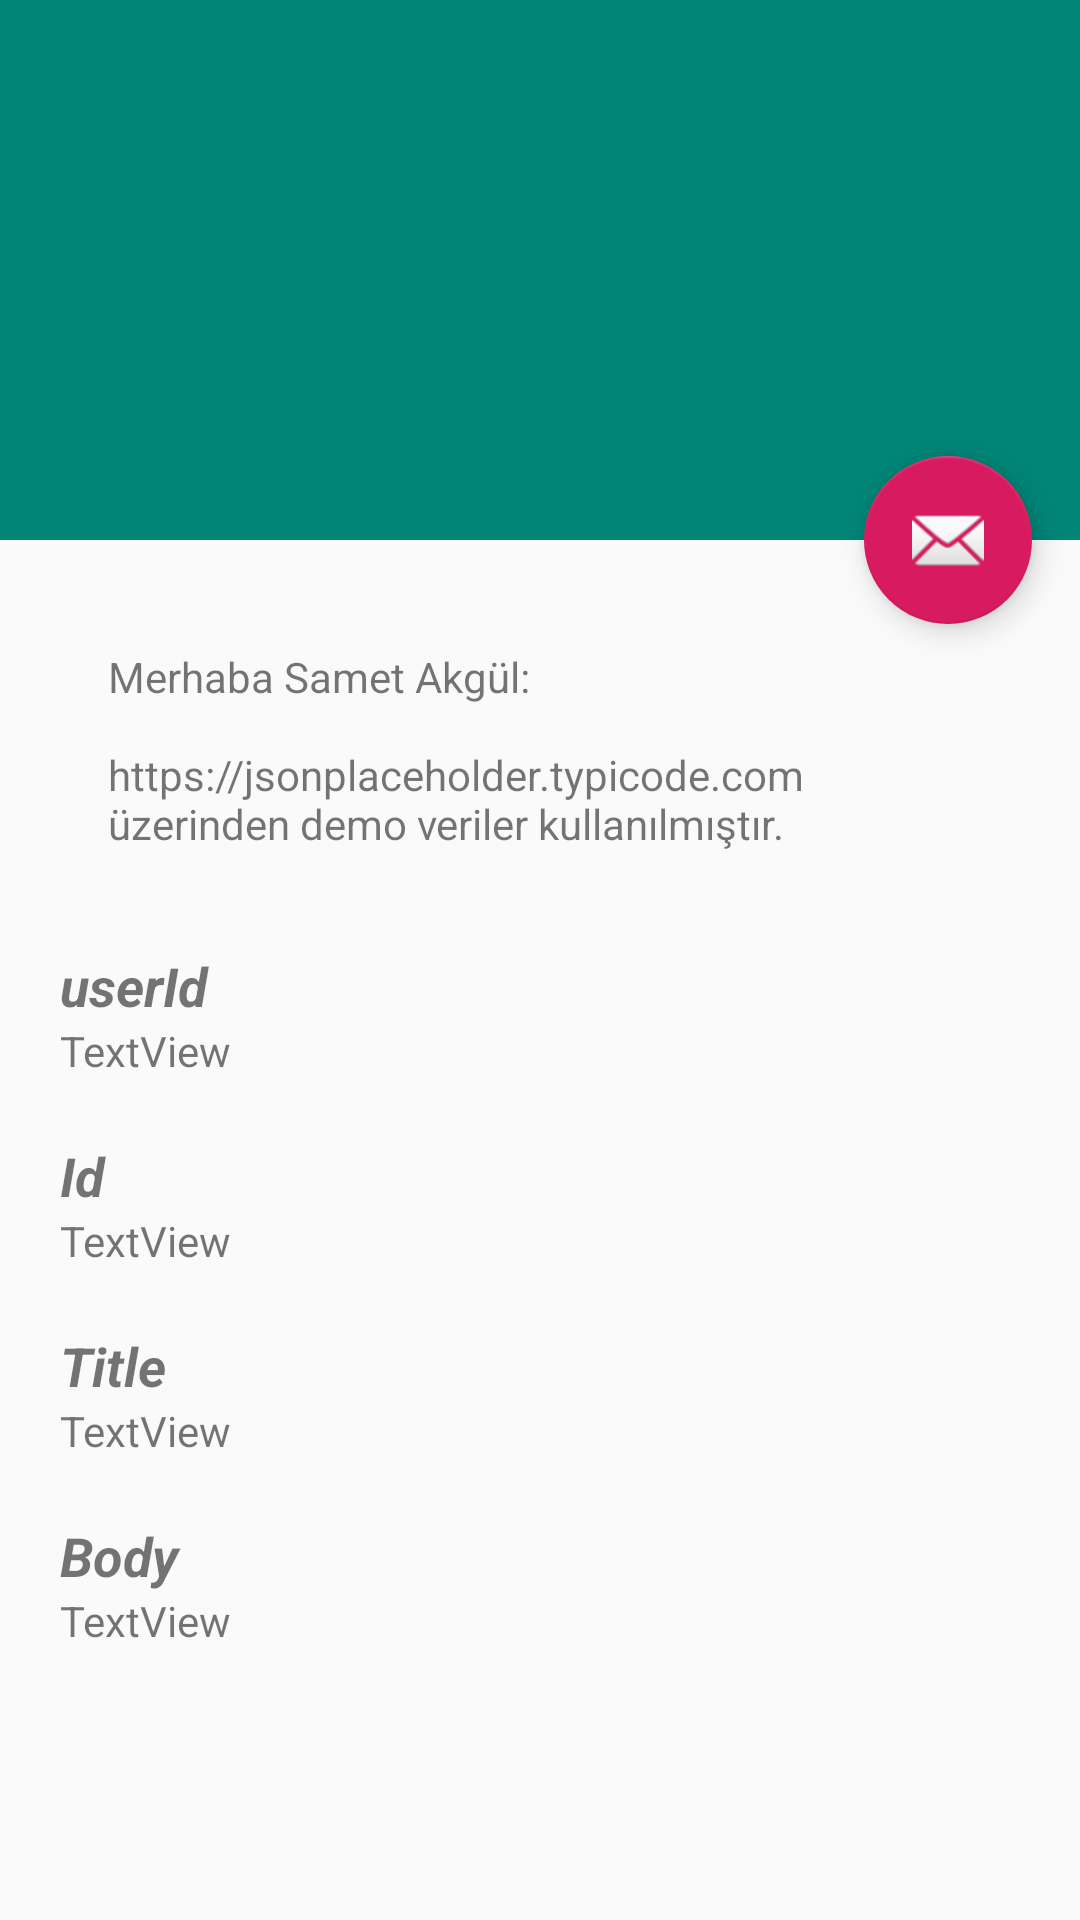

Produce the Android XML layout that renders to this screen, including the resource entries it uses.
<!-- AndroidManifest.xml: activity theme AppTheme.NoActionBar -->
<!-- res/layout/activity_post.xml -->
<?xml version="1.0" encoding="utf-8"?>
<androidx.coordinatorlayout.widget.CoordinatorLayout xmlns:android="http://schemas.android.com/apk/res/android"
    xmlns:app="http://schemas.android.com/apk/res-auto"
    xmlns:tools="http://schemas.android.com/tools"
    android:layout_width="match_parent"
    android:layout_height="match_parent"
    android:fitsSystemWindows="true"
    tools:context=".activity.PostActivity">

    <com.google.android.material.appbar.AppBarLayout
        android:id="@+id/app_bar"
        android:layout_width="match_parent"
        android:layout_height="@dimen/app_bar_height"
        android:fitsSystemWindows="true"
        android:theme="@style/AppTheme.AppBarOverlay">

        <com.google.android.material.appbar.CollapsingToolbarLayout
            android:id="@+id/toolbar_layout"
            android:layout_width="match_parent"
            android:layout_height="match_parent"
            android:fitsSystemWindows="true"
            app:contentScrim="?attr/colorPrimary"
            app:layout_scrollFlags="scroll|exitUntilCollapsed"
            app:toolbarId="@+id/toolbar">

            <androidx.appcompat.widget.Toolbar
                android:id="@+id/toolbar"
                android:layout_width="match_parent"
                android:layout_height="?attr/actionBarSize"
                app:layout_collapseMode="pin"
                app:popupTheme="@style/AppTheme.PopupOverlay" />

        </com.google.android.material.appbar.CollapsingToolbarLayout>
    </com.google.android.material.appbar.AppBarLayout>

    <androidx.core.widget.NestedScrollView
        android:layout_width="match_parent"
        android:layout_height="match_parent"
        app:layout_behavior="@string/appbar_scrolling_view_behavior"
        tools:context=".activity.PostActivity"
        tools:showIn="@layout/activity_post">

        <LinearLayout
            android:layout_width="match_parent"
            android:layout_height="match_parent"
            android:layout_marginLeft="20dp"
            android:layout_marginTop="20dp"
            android:layout_marginRight="20dp"
            android:orientation="vertical">

            <TextView
                android:layout_width="match_parent"
                android:layout_height="wrap_content"
                android:layout_margin="@dimen/text_margin"
                android:text="@string/large_text" />

            <TextView
                android:id="@+id/textView2"
                android:layout_width="match_parent"
                android:layout_height="wrap_content"
                android:text="userId"
                android:textSize="18sp"
                android:textStyle="bold|italic" />

            <TextView
                android:id="@+id/textView_userId"
                android:layout_width="match_parent"
                android:layout_height="wrap_content"
                android:text="TextView" />

            <TextView
                android:id="@+id/textView4"
                android:layout_width="match_parent"
                android:layout_height="wrap_content"
                android:layout_marginTop="20dp"
                android:text="Id"
                android:textSize="18sp"
                android:textStyle="bold|italic" />

            <TextView
                android:id="@+id/textView_Id"
                android:layout_width="match_parent"
                android:layout_height="wrap_content"
                android:text="TextView" />

            <TextView
                android:id="@+id/textView6"
                android:layout_width="match_parent"
                android:layout_height="wrap_content"
                android:layout_marginTop="20dp"
                android:text="Title"
                android:textSize="18sp"
                android:textStyle="bold|italic"  />

            <TextView
                android:id="@+id/textView_title"
                android:layout_width="match_parent"
                android:layout_height="wrap_content"
                android:text="TextView" />

            <TextView
                android:id="@+id/textView8"
                android:layout_width="match_parent"
                android:layout_height="wrap_content"
                android:layout_marginTop="20dp"
                android:text="Body"
                android:textSize="18sp"
                android:textStyle="bold|italic" />

            <TextView
                android:id="@+id/textView_body"
                android:layout_width="match_parent"
                android:layout_height="200dp"
                android:importantForAutofill="yes"
                android:lines="10"
                android:text="TextView" />

        </LinearLayout>

    </androidx.core.widget.NestedScrollView>

    <com.google.android.material.floatingactionbutton.FloatingActionButton
        android:id="@+id/fab"
        android:layout_width="wrap_content"
        android:layout_height="wrap_content"
        android:layout_margin="@dimen/fab_margin"
        app:layout_anchor="@id/app_bar"
        app:layout_anchorGravity="bottom|end"
        app:srcCompat="@android:drawable/ic_dialog_email" />

</androidx.coordinatorlayout.widget.CoordinatorLayout>
<!-- resources referenced by this layout -->
<resources>
  <dimen name="app_bar_height">180dp</dimen>
  <dimen name="fab_margin">16dp</dimen>
  <dimen name="text_margin">16dp</dimen>
  <string name="large_text">
          "Merhaba Samet Akgül:\n
  https://jsonplaceholder.typicode.com üzerinden demo veriler kullanılmıştır.\n"
      </string>
  <style name="AppTheme.AppBarOverlay" parent="ThemeOverlay.AppCompat.Dark.ActionBar" />
  <style name="AppTheme.PopupOverlay" parent="ThemeOverlay.AppCompat.Light" />
  <style name="AppTheme.NoActionBar">
          <item name="windowActionBar">false</item>
          <item name="windowNoTitle">true</item>
      </style>
</resources>
